Labelled photos from "docs", an image-classification folder in Aldair14-lt/Sistema-POS-Mi-Trampita. The possible labels are: caja 07, commercial 08, public 09, receipts 11.

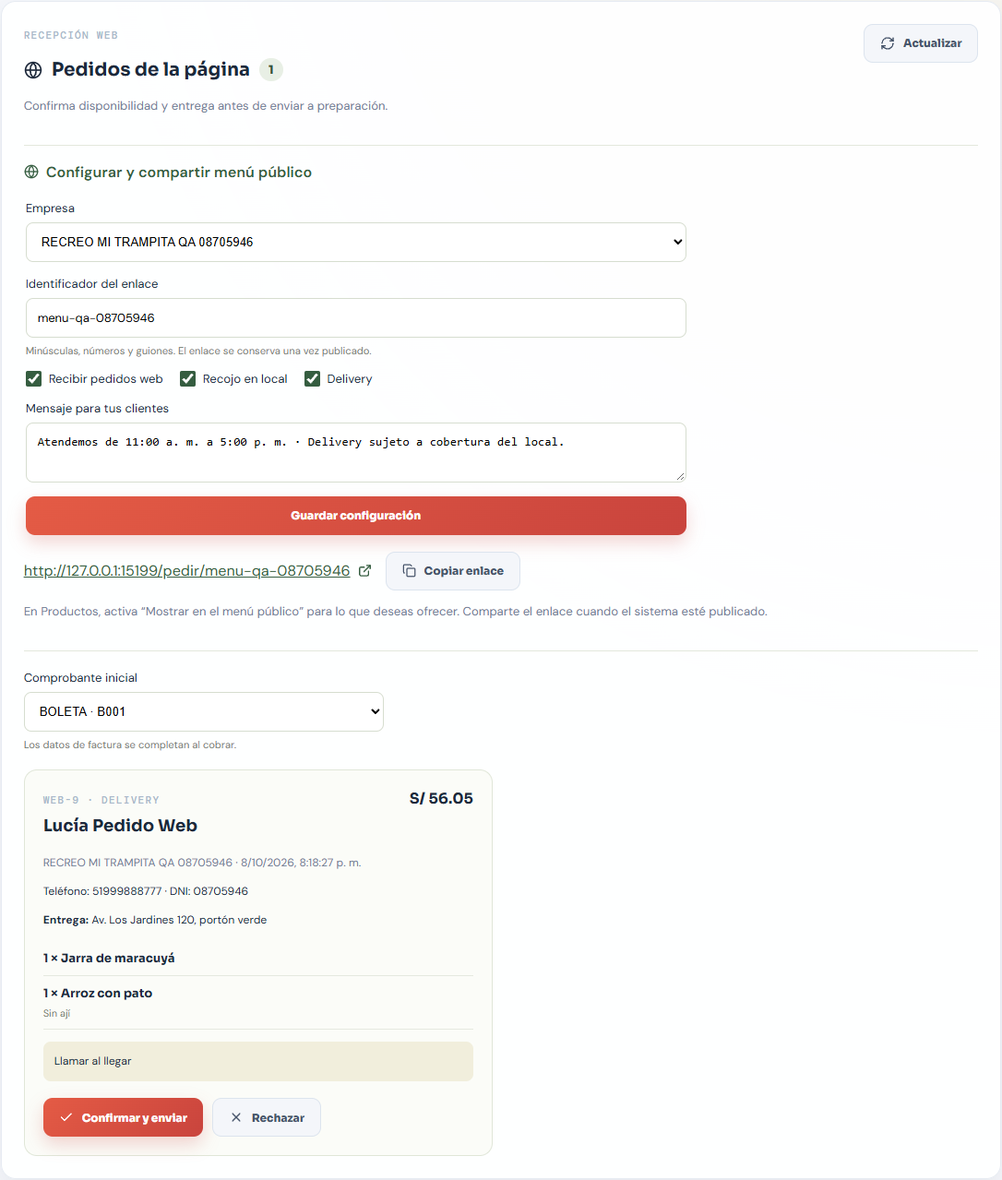
Label: public 09

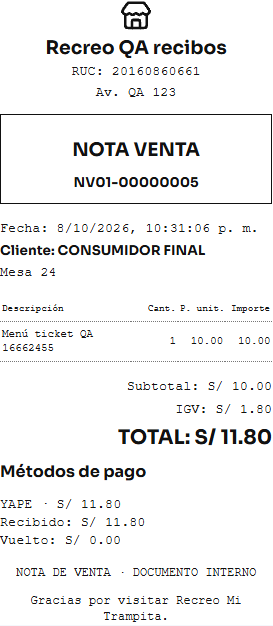
Label: receipts 11

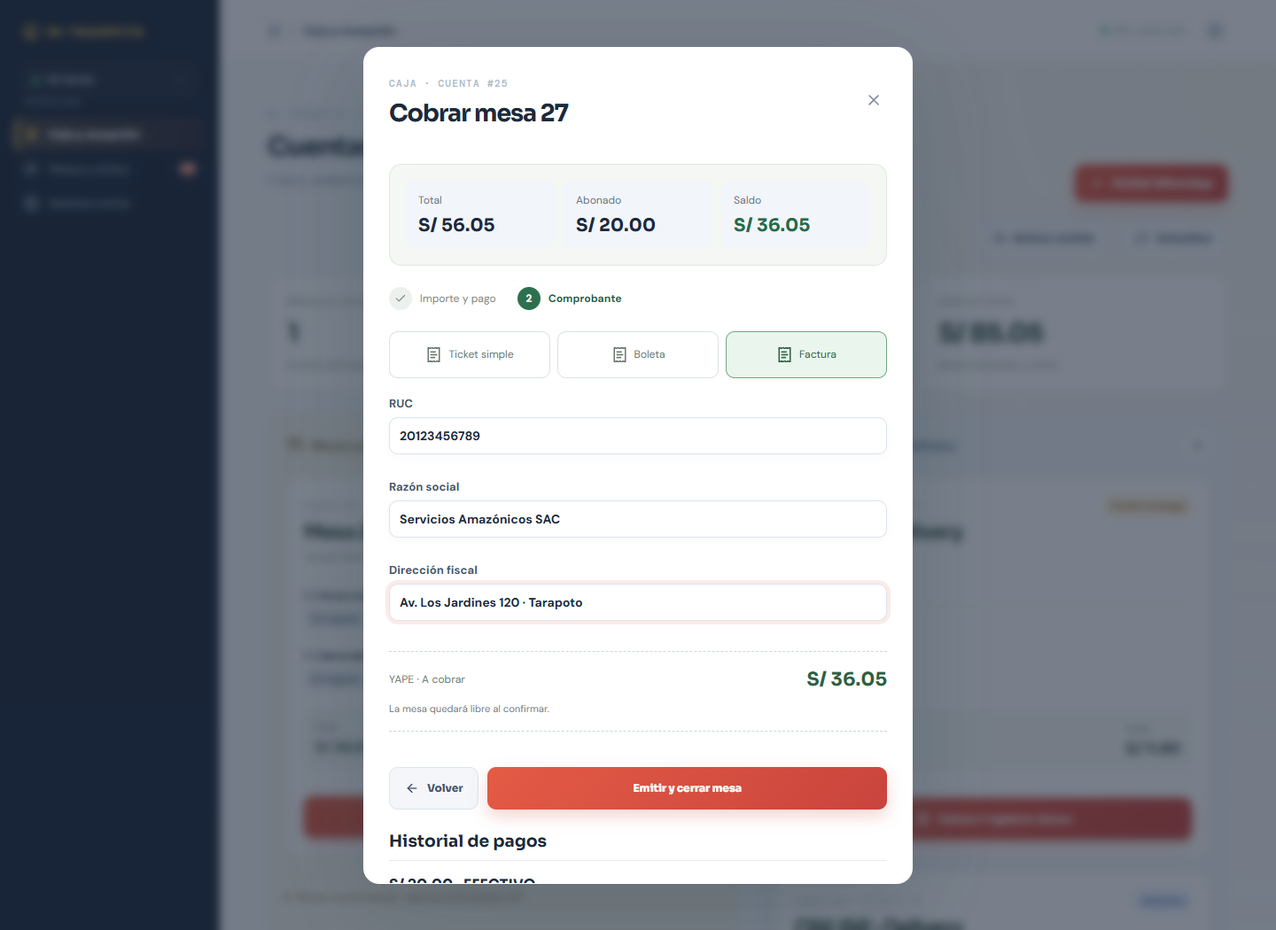
Label: caja 07

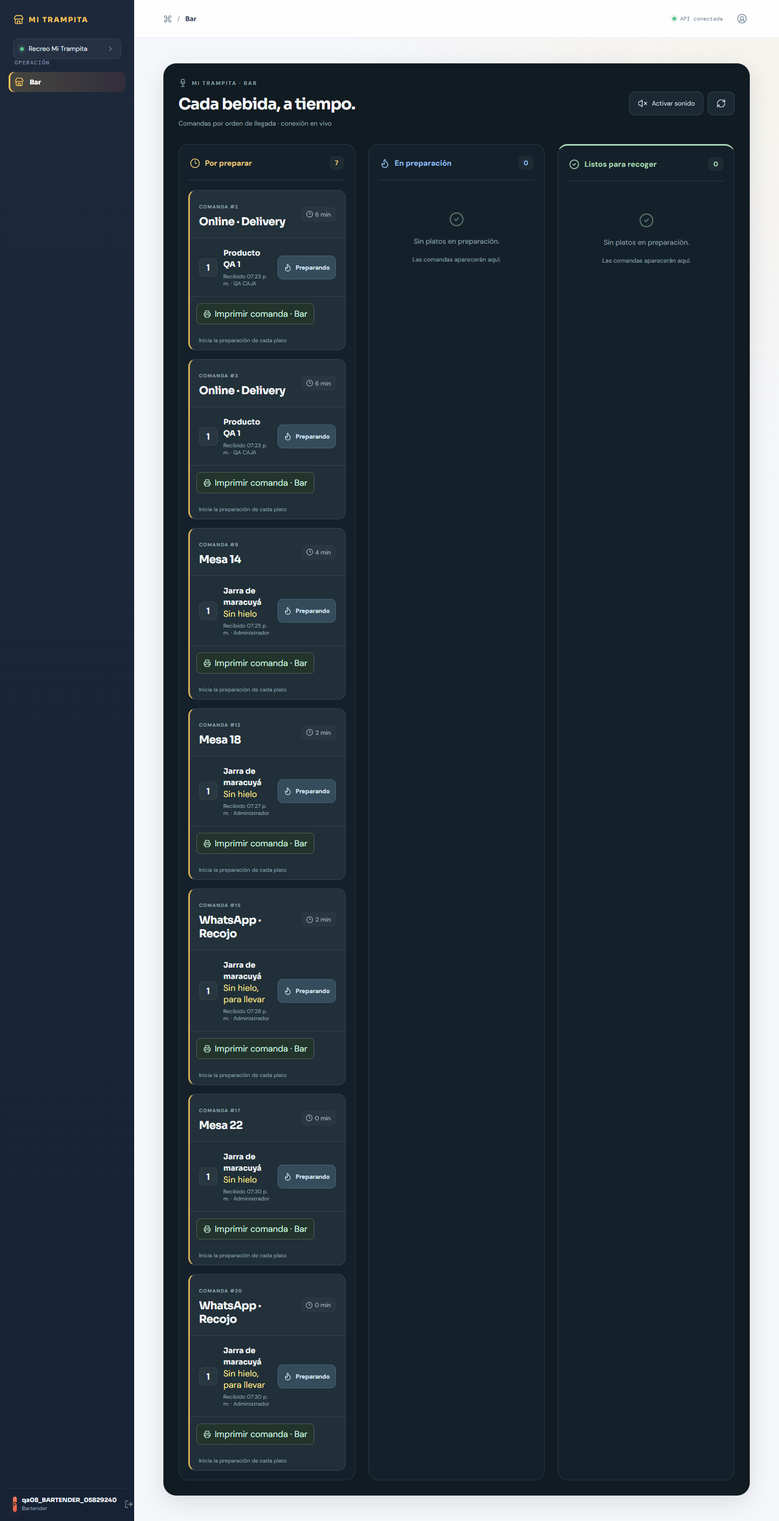
Label: commercial 08

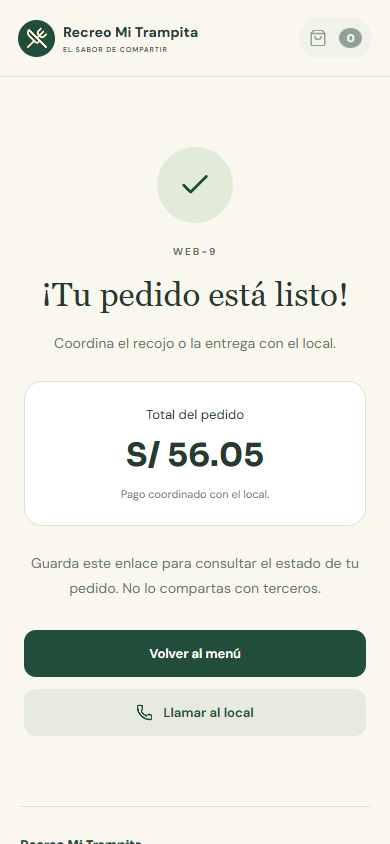
Label: public 09

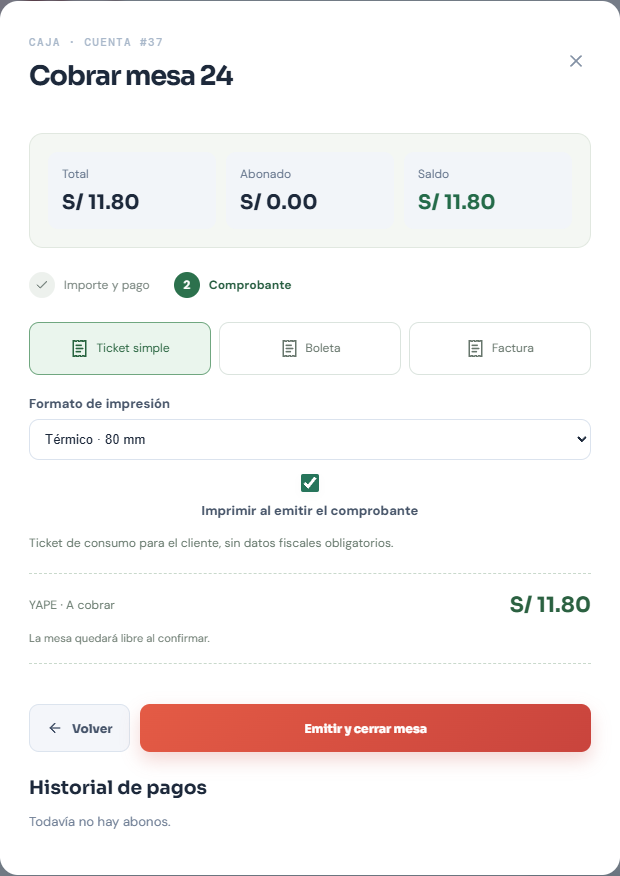
Label: receipts 11
